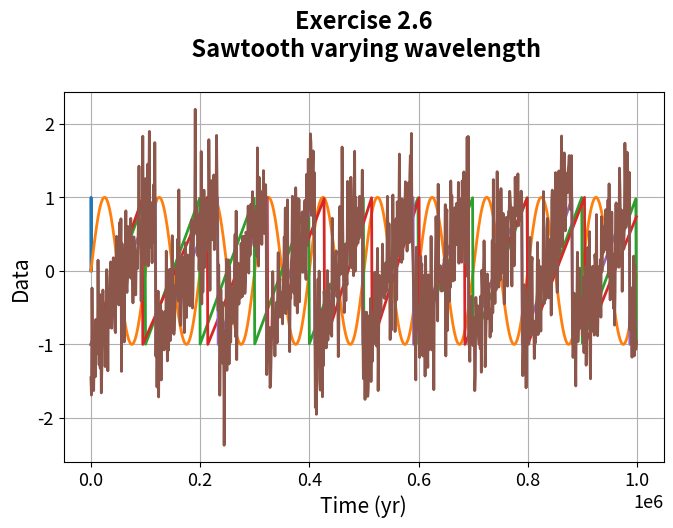
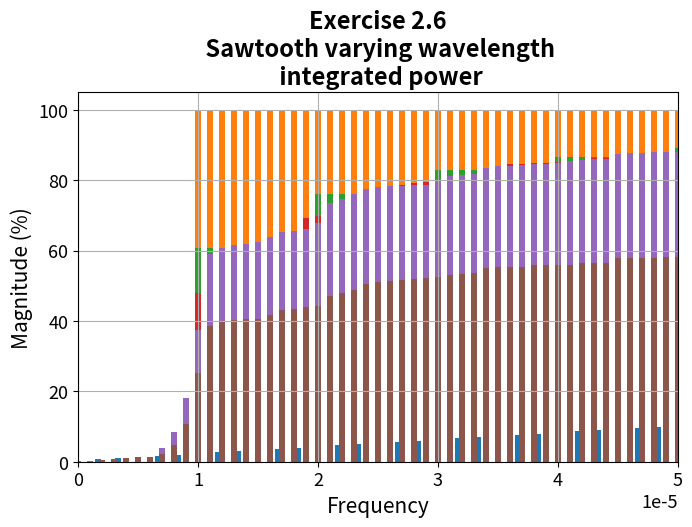
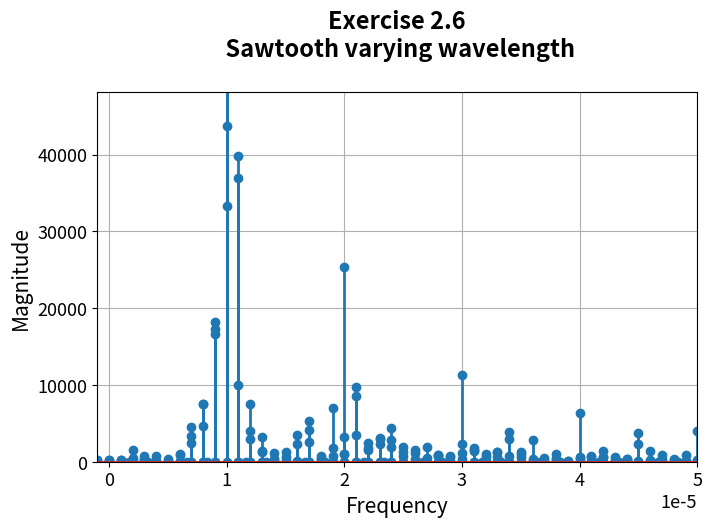

Generate these figures, in order, with matplotlib:
# MAIO exercise 2
# Fourier transforms
# [redacted]


import numpy as np
from scipy import fftpack
from scipy import signal
import matplotlib.pyplot as plt
import matplotlib as mpl
################################################################
# plotting parameters
mpl.rcParams["figure.figsize"] = [8 , 4.8]
mpl.rcParams['legend.fontsize'] = 12      #legend size
#title params
mpl.rcParams['axes.titlesize'] = 17
mpl.rcParams['axes.titleweight'] = 'bold'
mpl.rcParams['font.style'] = 'italic'    #all fonts italic
#axes params
mpl.rcParams['axes.labelsize'] = 15
mpl.rcParams["xtick.labelsize"] = 13
mpl.rcParams["ytick.labelsize"] = 13
# line width and grid
mpl.rcParams['lines.linewidth'] = 2
mpl.rcParams["axes.grid"] = 1
mpl.rcParams["figure.subplot.left"] = 0.15
# mpl.rcParams['savefig.pad_inches'] =  0.6
mpl.rcParams['legend.loc'] =  'best'

###############################################################

np.random.seed(42)

def plot(x , x_extent , steps , ex , title , noise):
    
    plt.figure(1)
    x_axis = np.arange(0 , x_extent , steps)
    plt.plot(x_axis , x)
    plt.title(ex + title)
    plt.xlabel("Time (yr)")
    plt.ylabel("Data")
    plt.ticklabel_format(style='sci', axis='x', scilimits=(0,0))
    # plt.savefig('/Users/<user>/Desktop/MAIO/ex2/figures/' + ex +noise+"data.png" )
    plt.show()

    X = fftpack.fft(x)   # fourier transform
    freqs = fftpack.fftfreq(len(x) , d = 1000) 
    X = np.abs(X)**2



    length = int(len(X) / 2)
    cum    = np.zeros(length)
    cum[0] = X[0]
    for i in range (1 , length):
        cum[i] = X[i] + cum[i-1]
    cum = (cum / cum[-1] ) *100
    
    plt.figure(2)
    plt.bar(freqs[0 : length] , cum  , width = 5e-7)
    plt.title(ex + title +" integrated power")
    plt.xlabel('Frequency')
    plt.ylabel('Magnitude (%)')
    plt.xlim(0, 5e-5)
    plt.ticklabel_format(style='sci', axis='x', scilimits=(0,0))
    # plt.savefig('/Users/<user>/Desktop/MAIO/ex2/figures/' + ex + noise+ "cum.png" )
    plt.show()
    
    y_lim = max(X[1:-1]) *1.1
    
    plt.figure(3)
    plt.stem(freqs, X)
    plt.title(ex + title)
    plt.xlabel('Frequency')
    plt.ylabel('Magnitude')
    plt.xlim(-1e-6, 5e-5)
    plt.ylim(0, y_lim)
    plt.ticklabel_format(style='sci', axis='x', scilimits=(0,0))
    # plt.savefig('/Users/<user>/Desktop/MAIO/ex2/figures/' + ex + noise+ "freq.png" )
    plt.show()

############### exercise 2.1 ###############

x = np.zeros(600)
x[299:300] = 1

x_axis = len(x)
plot(x , x_axis , 1 , "Exercise 2.1 ","\nDelta function" , "")

############### exercise 2.2 ###############
k = 2*np.pi /1e5
listsin = np.arange(0,1e6,1000)
datasin =  np.sin(listsin*  k)

plot(datasin , 1e6 , 1000 , "Exercise 2.2 ","\nSine-wave" , "")

############## exercise 2.3 ###############

time = np.linspace(0, 1e6, 1000)
k = 20
saw = (signal.sawtooth(k * np.pi *time)) 


plot(saw , 1e6 , 1000 , "Exercise 2.3 ","\nSawtooth" , "")

############### exercise 2.5 ###############
saw_tot = []
time_tot = []
for i in range(11):
    T_high = 1.2e5   # +0.02 myr
    T_low = 8e4      # -0.02 myr
    T = np.random.uniform( T_low, T_high)
    k = 2 * np.pi / T
    
    T = np.arange(0 , T , 1000)
    saw = (signal.sawtooth(k *T)  )  
    time_tot.extend(T)
    saw_tot.extend(saw)
saw_tot = saw_tot[0:1000]

plot(saw_tot[0:1000] , 1e6 , 1000 , "Exercise 2.5 ","\nSawtooth varying wavelength" , "")

############## exercise 2.6 ###############

saw_tot = []
time_tot = []
for i in range(11):
    T_high = 1.2e5   # +0.02 myr
    T_low = 8e4      # -0.02 myr
    T = np.random.uniform( T_low, T_high)
    k = 2 * np.pi / T
    
    T = np.arange(0 , T , 1000)
    saw = (signal.sawtooth(k *T))  
    time_tot.extend(T)
    saw_tot.extend(saw)
    
saw_tot = saw_tot[0: 1000]
noise = np.random.normal(0, 0.5 , len(saw_tot))
saw_n = saw_tot + noise

plot(saw_tot , 1e6 , 1000 , "Exercise 2.6","\n Sawtooth varying wavelength" , "")
plot(saw_n , 1e6 , 1000 , "Exercise 2.6","\n Sawtooth varying wavelength\n"," with noise")




